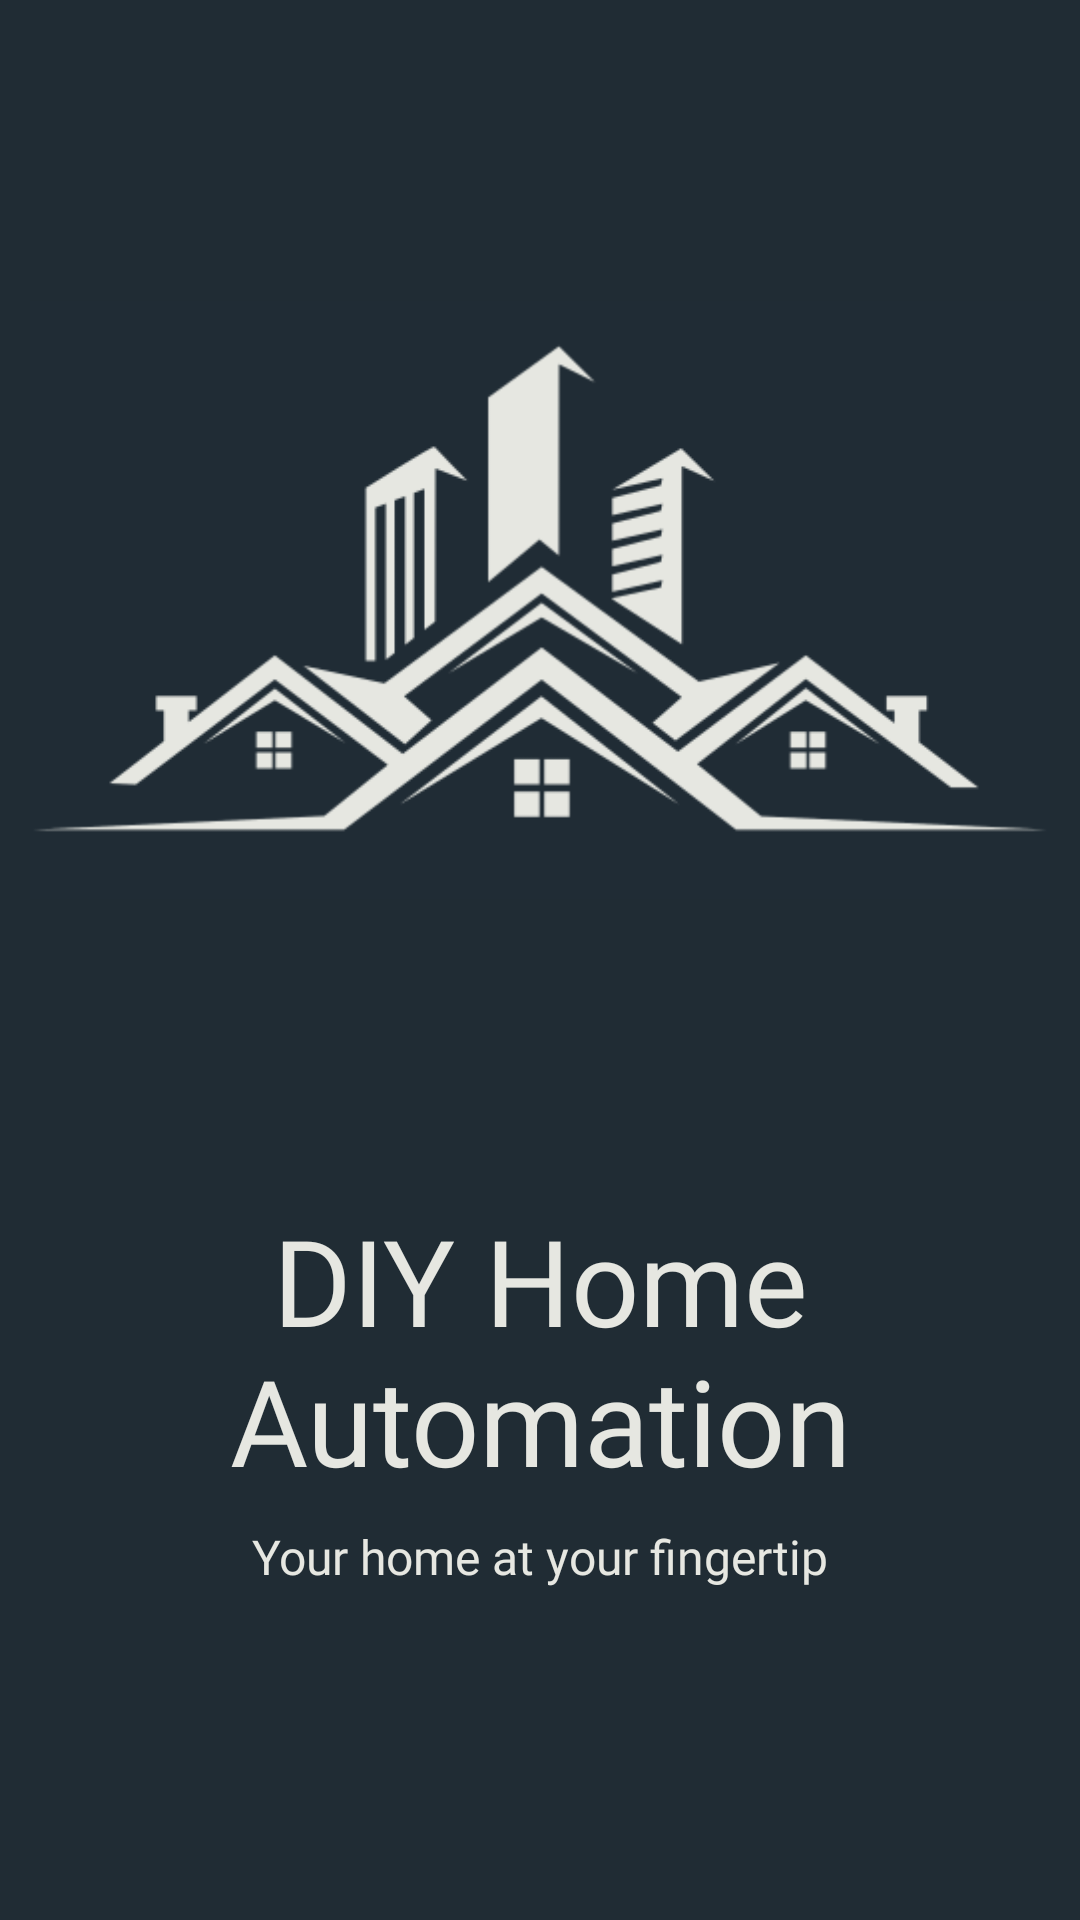

The Android layout XML behind this screen, and the referenced resources:
<!-- AndroidManifest.xml: application theme Theme.DIYHomeAutomation -->
<!-- res/layout/activity_splash.xml -->
<?xml version="1.0" encoding="utf-8"?>
<androidx.constraintlayout.widget.ConstraintLayout
    xmlns:android="http://schemas.android.com/apk/res/android"
    xmlns:app="http://schemas.android.com/apk/res-auto"
    xmlns:tools="http://schemas.android.com/tools"
    android:layout_width="match_parent"
    android:layout_height="match_parent"
    android:background="@color/colorPrimary"
    tools:context=".SplashActivity">

    <ImageView
        android:id="@+id/splash_logo_iv"
        android:contentDescription="@string/app_name"
        android:layout_width="match_parent"
        android:layout_height="wrap_content"
        android:layout_marginStart="10dp"
        android:layout_marginTop="50dp"
        android:layout_marginEnd="10dp"
        android:src="@drawable/logo_icon"
        android:transitionName="logo_tn"
        app:layout_constraintEnd_toEndOf="parent"
        app:layout_constraintStart_toStartOf="parent"
        app:layout_constraintTop_toTopOf="parent" />

    <TextView
        android:id="@+id/splash_name_tv"
        android:layout_width="0dp"
        android:layout_height="wrap_content"
        android:layout_marginTop="50dp"
        android:fontFamily="@font/bangers"
        android:text="@string/app_name"
        android:textAlignment="center"
        android:textColor="@color/colorSecondary"
        android:textSize="40sp"
        android:transitionName="name_tn"
        app:layout_constraintEnd_toEndOf="parent"
        app:layout_constraintStart_toStartOf="parent"
        app:layout_constraintTop_toBottomOf="@+id/splash_logo_iv" />

    <TextView
        android:id="@+id/splash_desc_tv"
        android:layout_width="0dp"
        android:layout_height="wrap_content"
        android:layout_marginTop="8dp"
        android:fontFamily="@font/antic"
        android:text="@string/company_description"
        android:textAlignment="center"
        android:textColor="@color/colorSecondary"
        android:textSize="16sp"
        app:layout_constraintEnd_toEndOf="parent"
        app:layout_constraintStart_toStartOf="parent"
        app:layout_constraintTop_toBottomOf="@+id/splash_name_tv" />

</androidx.constraintlayout.widget.ConstraintLayout>
<!-- resources referenced by this layout -->
<resources>
  <color name="colorPrimary">#202C34</color>
  <color name="colorSecondary">#E6E7E1</color>
  <!-- drawable logo_icon: png bitmap (drawable, 25288 bytes) -->
  <string name="app_name">DIY Home Automation</string>
  <string name="company_description">Your home at your fingertip</string>
  <style name="Theme.DIYHomeAutomation" parent="Base.Theme.DIYHomeAutomation" />
  <style name="Base.Theme.DIYHomeAutomation" parent="Theme.Material3.DayNight.NoActionBar">
          
          
  
          <item name="android:windowContentTransitions">true</item>
      </style>
</resources>
